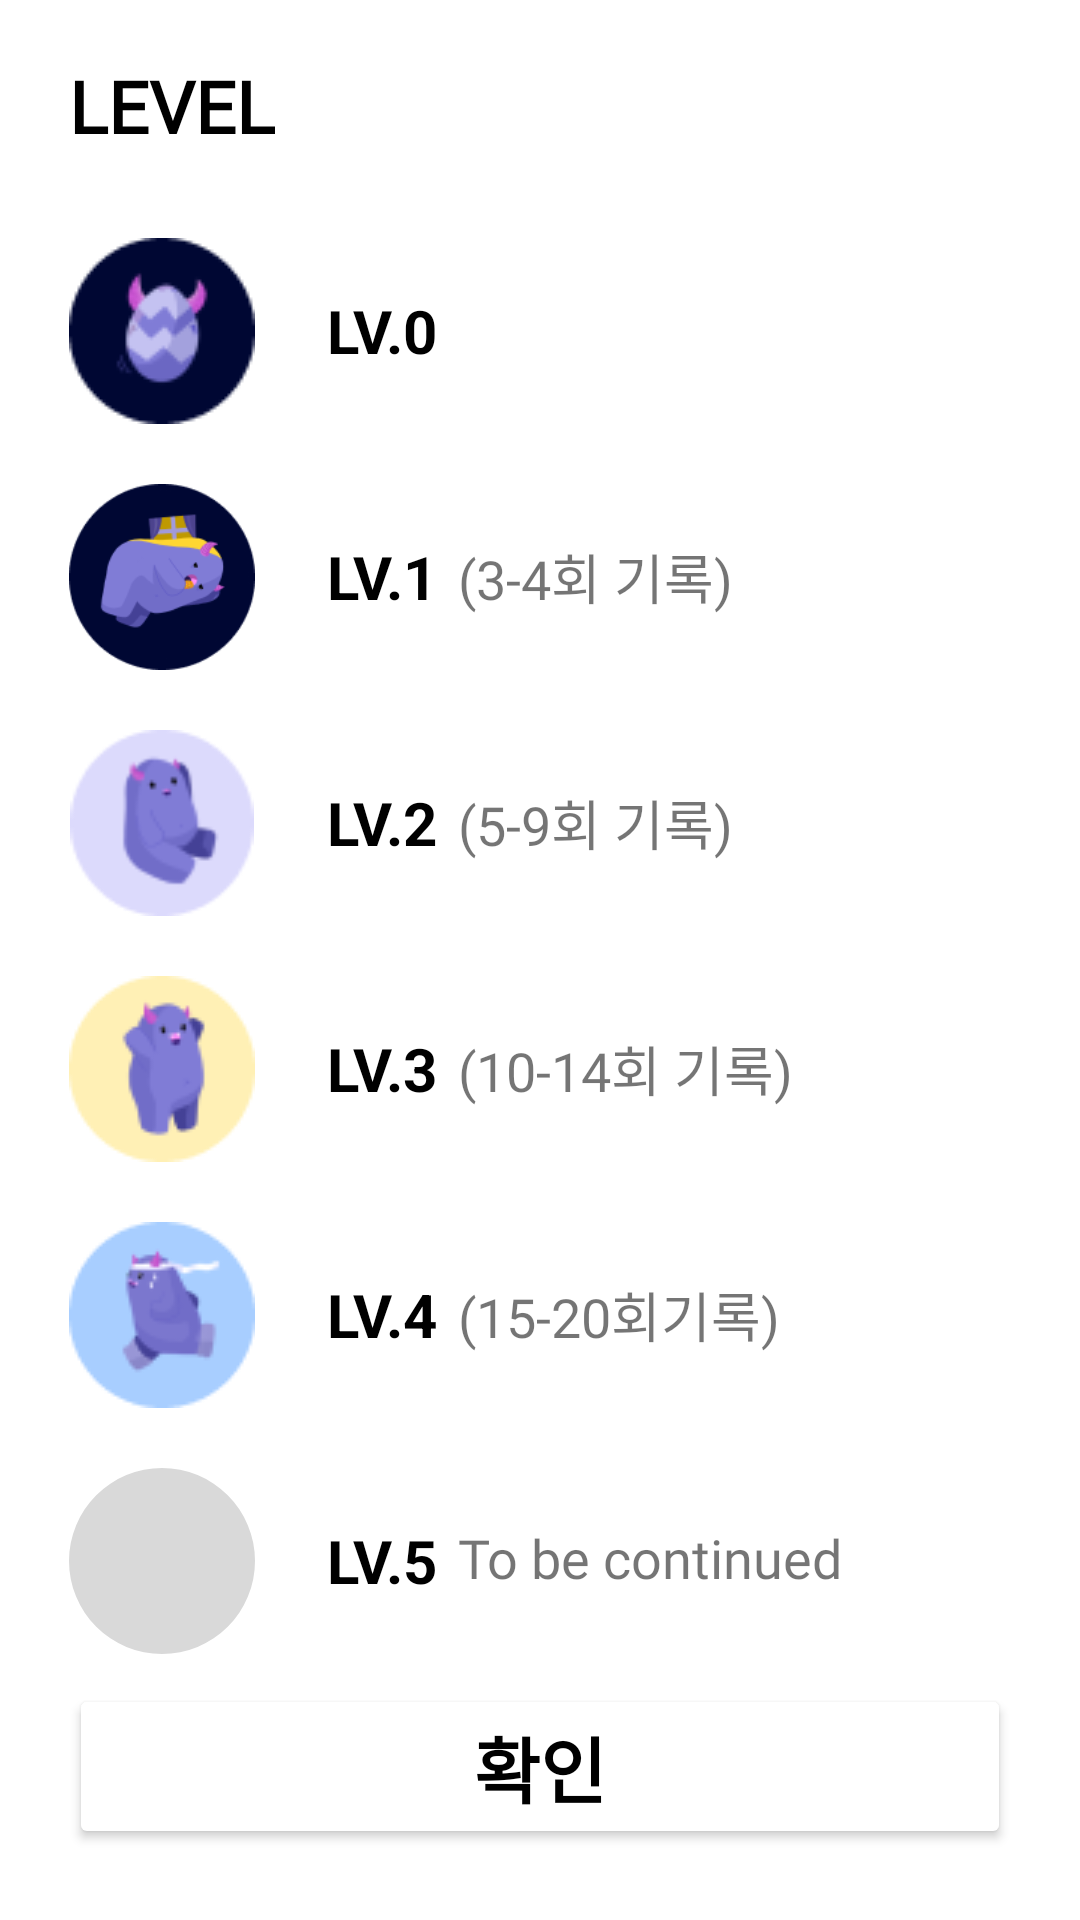

Reconstruct the res/layout file that produces this screen, plus the resources it refers to.
<!-- AndroidManifest.xml: application theme Theme.TodayGym -->
<!-- res/layout/dialog_avatar_level.xml -->
<?xml version="1.0" encoding="utf-8"?>
    <androidx.core.widget.NestedScrollView xmlns:android="http://schemas.android.com/apk/res/android"
        xmlns:app="http://schemas.android.com/apk/res-auto"
        android:paddingHorizontal="23dp"
        android:paddingVertical="19dp"
        android:layout_width="match_parent"
        android:layout_height="match_parent"
        android:background="@drawable/border_dialog_background" >
   <LinearLayout
       android:layout_width="match_parent"
       android:layout_height="match_parent"
       android:orientation="vertical"
       >
    <TextView
        android:layout_width="wrap_content"
        android:layout_height="wrap_content"
        android:text="LEVEL"
        android:textSize="24sp"
        android:fontFamily="@font/noto_sans"
        android:textFontWeight="900"
        android:textColor="@color/black"
        android:layout_marginBottom="18dp"
        />
    <LinearLayout
        android:layout_width="match_parent"
        android:layout_height="wrap_content"
        android:layout_marginVertical="10dp">
        <com.google.android.material.imageview.ShapeableImageView
            android:layout_width="62dp"
            android:layout_height="62dp"
            android:src="@drawable/charac1"/>
        <TextView
            android:layout_marginStart="24dp"
            android:layout_gravity="center"
            android:layout_width="match_parent"
            android:layout_height="wrap_content"
            android:text="LV.0"
            android:textSize="20sp"
            android:textStyle="bold"
            android:textColor="@color/black"
            />
    </LinearLayout>
    <LinearLayout
        android:layout_width="match_parent"
        android:layout_height="wrap_content"
        android:layout_marginVertical="10dp">
        <com.google.android.material.imageview.ShapeableImageView
            android:layout_width="62dp"
            android:layout_height="62dp"
            android:src="@drawable/charac2"/>
        <TextView
            android:layout_marginStart="24dp"
            android:layout_gravity="center"
            android:layout_width="wrap_content"
            android:layout_height="wrap_content"
            android:text="LV.1"
            android:textSize="20sp"
            android:textStyle="bold"
            android:textColor="@color/black"
            />
        <TextView
            android:layout_marginStart="7dp"
            android:layout_width="match_parent"
            android:layout_height="wrap_content"
            android:text="(3-4회 기록)"
            android:textSize="18sp"
            android:fontFamily="@font/noto_sans"
            android:includeFontPadding="false"
            android:textFontWeight="500"
            android:layout_gravity="center"

            />
    </LinearLayout>
    <LinearLayout
        android:layout_width="match_parent"
        android:layout_height="wrap_content"
        android:layout_marginVertical="10dp">
        <com.google.android.material.imageview.ShapeableImageView
            android:layout_width="62dp"
            android:layout_height="62dp"
            android:src="@drawable/charac3"/>
        <TextView
            android:layout_marginStart="24dp"
            android:layout_gravity="center"
            android:layout_width="wrap_content"
            android:layout_height="wrap_content"
            android:text="LV.2"
            android:textSize="20sp"
            android:textStyle="bold"
            android:textColor="@color/black"
            />
        <TextView
            android:layout_marginStart="7dp"
            android:layout_width="match_parent"
            android:layout_height="wrap_content"
            android:text="(5-9회 기록)"
            android:fontFamily="@font/noto_sans"
            android:includeFontPadding="false"
            android:textFontWeight="500"
            android:textSize="18sp"
            android:layout_gravity="center"

            />
    </LinearLayout>
    <LinearLayout
    android:layout_width="match_parent"
    android:layout_height="wrap_content"
    android:layout_marginVertical="10dp">
    <com.google.android.material.imageview.ShapeableImageView
        android:layout_width="62dp"
        android:layout_height="62dp"
        android:src="@drawable/charac4"/>
    <TextView
        android:layout_marginStart="24dp"
        android:layout_gravity="center"
        android:layout_width="wrap_content"
        android:layout_height="wrap_content"
        android:text="LV.3"
        android:textSize="20sp"
        android:textStyle="bold"
        android:textColor="@color/black"
        />
    <TextView
        android:layout_marginStart="7dp"
        android:layout_width="match_parent"
        android:layout_height="wrap_content"
        android:text="(10-14회 기록)"
        android:fontFamily="@font/noto_sans"
        android:includeFontPadding="false"
        android:textFontWeight="500"
        android:textSize="18sp"
        android:layout_gravity="center"

        />
</LinearLayout>
    <LinearLayout
        android:layout_width="match_parent"
        android:layout_height="wrap_content"
        android:layout_marginVertical="10dp">
        <com.google.android.material.imageview.ShapeableImageView
            android:layout_width="62dp"
            android:layout_height="62dp"
            android:src="@drawable/charac5"/>
        <TextView
            android:layout_marginStart="24dp"
            android:layout_gravity="center"
            android:layout_width="wrap_content"
            android:layout_height="wrap_content"
            android:text="LV.4"
            android:textSize="20sp"
            android:textStyle="bold"
            android:textColor="@color/black"
            />
        <TextView
            android:layout_marginStart="7dp"
            android:layout_width="match_parent"
            android:layout_height="wrap_content"
            android:text="(15-20회기록)"
            android:fontFamily="@font/noto_sans"
            android:includeFontPadding="false"
            android:textFontWeight="500"
            android:textSize="18sp"
            android:layout_gravity="center"
            />
    </LinearLayout>
    <LinearLayout
        android:layout_width="match_parent"
        android:layout_height="wrap_content"
        android:layout_marginVertical="10dp">
        <com.google.android.material.imageview.ShapeableImageView
            android:layout_width="62dp"
            android:layout_height="62dp"
            android:src="@drawable/bt_background_dark_grey"
            app:shapeAppearance="@style/ShapeAppearanceOverlay.App.CornerSize50Percent"
            />

        <TextView
            android:layout_marginStart="24dp"
            android:layout_gravity="center"
            android:layout_width="wrap_content"
            android:layout_height="wrap_content"
            android:text="LV.5"
            android:textSize="20sp"
            android:textStyle="bold"
            android:textColor="@color/black"
            />
        <TextView
            android:layout_marginStart="7dp"
            android:layout_width="match_parent"
            android:layout_height="wrap_content"
            android:text="To be continued"
            android:fontFamily="@font/noto_sans"
            android:includeFontPadding="false"
            android:textFontWeight="500"
            android:textSize="18sp"
            android:layout_gravity="center"

            />
    </LinearLayout>
    <androidx.appcompat.widget.AppCompatButton
        android:id="@+id/bt_avatar_close"
    android:layout_width="match_parent"
        android:layout_height="wrap_content"
        android:text="확인"
        android:textSize="24sp"
        android:textStyle="bold"
        android:textColor="@color/black"
        android:backgroundTint="@color/white"
    />
   </LinearLayout>
    </androidx.core.widget.NestedScrollView>
<!-- resources referenced by this layout -->
<resources>
  <color name="black">#FF000000</color>
  <color name="white">#FFFFFFFF</color>
  <!-- drawable border_dialog_background (drawable) -->
  <?xml version="1.0" encoding="utf-8"?>
  <shape xmlns:android="http://schemas.android.com/apk/res/android"
      android:shape="rectangle" >
      <solid android:color="#FFFFFF" />
      <corners
         android:radius="18dp"/>
  
  </shape>
  <!-- drawable bt_background_dark_grey (drawable) -->
  <?xml version="1.0" encoding="utf-8"?>
  <layer-list xmlns:android="http://schemas.android.com/apk/res/android">
      <item android:id="@+id/background">
          <shape android:shape="rectangle">
              <solid android:color="#D9D9D9"/>
  
              <corners android:radius="20dp"/>
          </shape>
      </item>
  </layer-list>
  <!-- drawable charac1: png bitmap (drawable, 2983 bytes) -->
  <!-- drawable charac2: png bitmap (drawable, 7815 bytes) -->
  <!-- drawable charac3: png bitmap (drawable, 2692 bytes) -->
  <!-- drawable charac4: png bitmap (drawable, 2568 bytes) -->
  <!-- drawable charac5: png bitmap (drawable, 2766 bytes) -->
  <style name="ShapeAppearanceOverlay.App.CornerSize50Percent" parent="">
          <item name="cornerSize">50%</item>
      </style>
  <style name="Theme.TodayGym" parent="Theme.MaterialComponents.Light.NoActionBar">
          <item name="android:forceDarkAllowed" tools:targetApi="q">true</item>
          
          <item name="colorPrimary">@color/purple_500</item>
          <item name="colorPrimaryVariant">@color/purple_700</item>
          <item name="colorOnPrimary">@color/white</item>
          
          <item name="colorSecondary">@color/teal_200</item>
          <item name="colorSecondaryVariant">@color/teal_700</item>
          <item name="colorOnSecondary">@color/black</item>
          
          <item name="android:statusBarColor">?attr/colorPrimaryVariant</item>
          
          <item name="bottomSheetDialogTheme">@style/BottomSheetDialog</item>
      </style>
  <color name="purple_500">#FF6200EE</color>
  <color name="purple_700">#FF3700B3</color>
  <color name="teal_200">#FF03DAC5</color>
  <color name="teal_700">#FF018786</color>
  <style name="BottomSheetDialog" parent="@style/ThemeOverlay.MaterialComponents.BottomSheetDialog">
          <item name="bottomSheetStyle">@style/BottomSheet</item>
          <item name="android:colorBackground">@color/white</item>
      </style>
  <style name="BottomSheet" parent="Widget.MaterialComponents.BottomSheet.Modal">
          <item name="backgroundTint">@android:color/transparent</item>
      </style>
</resources>
